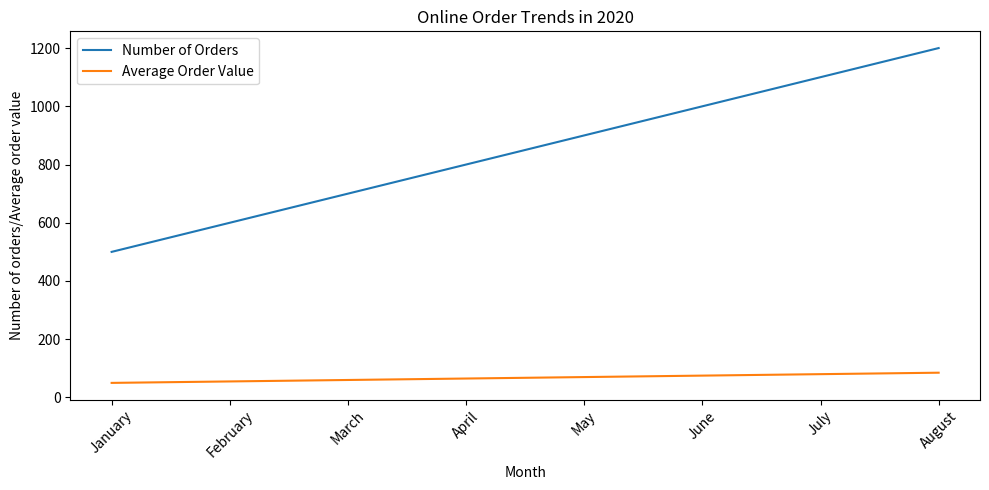

Recreate this plot in Python. (Note: this script raises an exception after producing the figure.)


import matplotlib.pyplot as plt
import numpy as np

months = ["January","February","March","April","May","June","July","August"]
number_of_orders = [500,600,700,800,900,1000,1100,1200]
average_order_value = [50,55,60,65,70,75,80,85]

fig = plt.figure(figsize=(10,5))
ax = fig.add_subplot(111)
ax.plot(months, number_of_orders, label="Number of Orders")
ax.plot(months, average_order_value, label="Average Order Value")
ax.set_title("Online Order Trends in 2020")
ax.set_xlabel("Month")
ax.set_ylabel("Number of orders/Average order value")
ax.legend(loc="upper left")
plt.xticks(np.arange(len(months)), months, rotation=45)
plt.tight_layout()
plt.savefig("line chart/png/492.png")
plt.clf()
